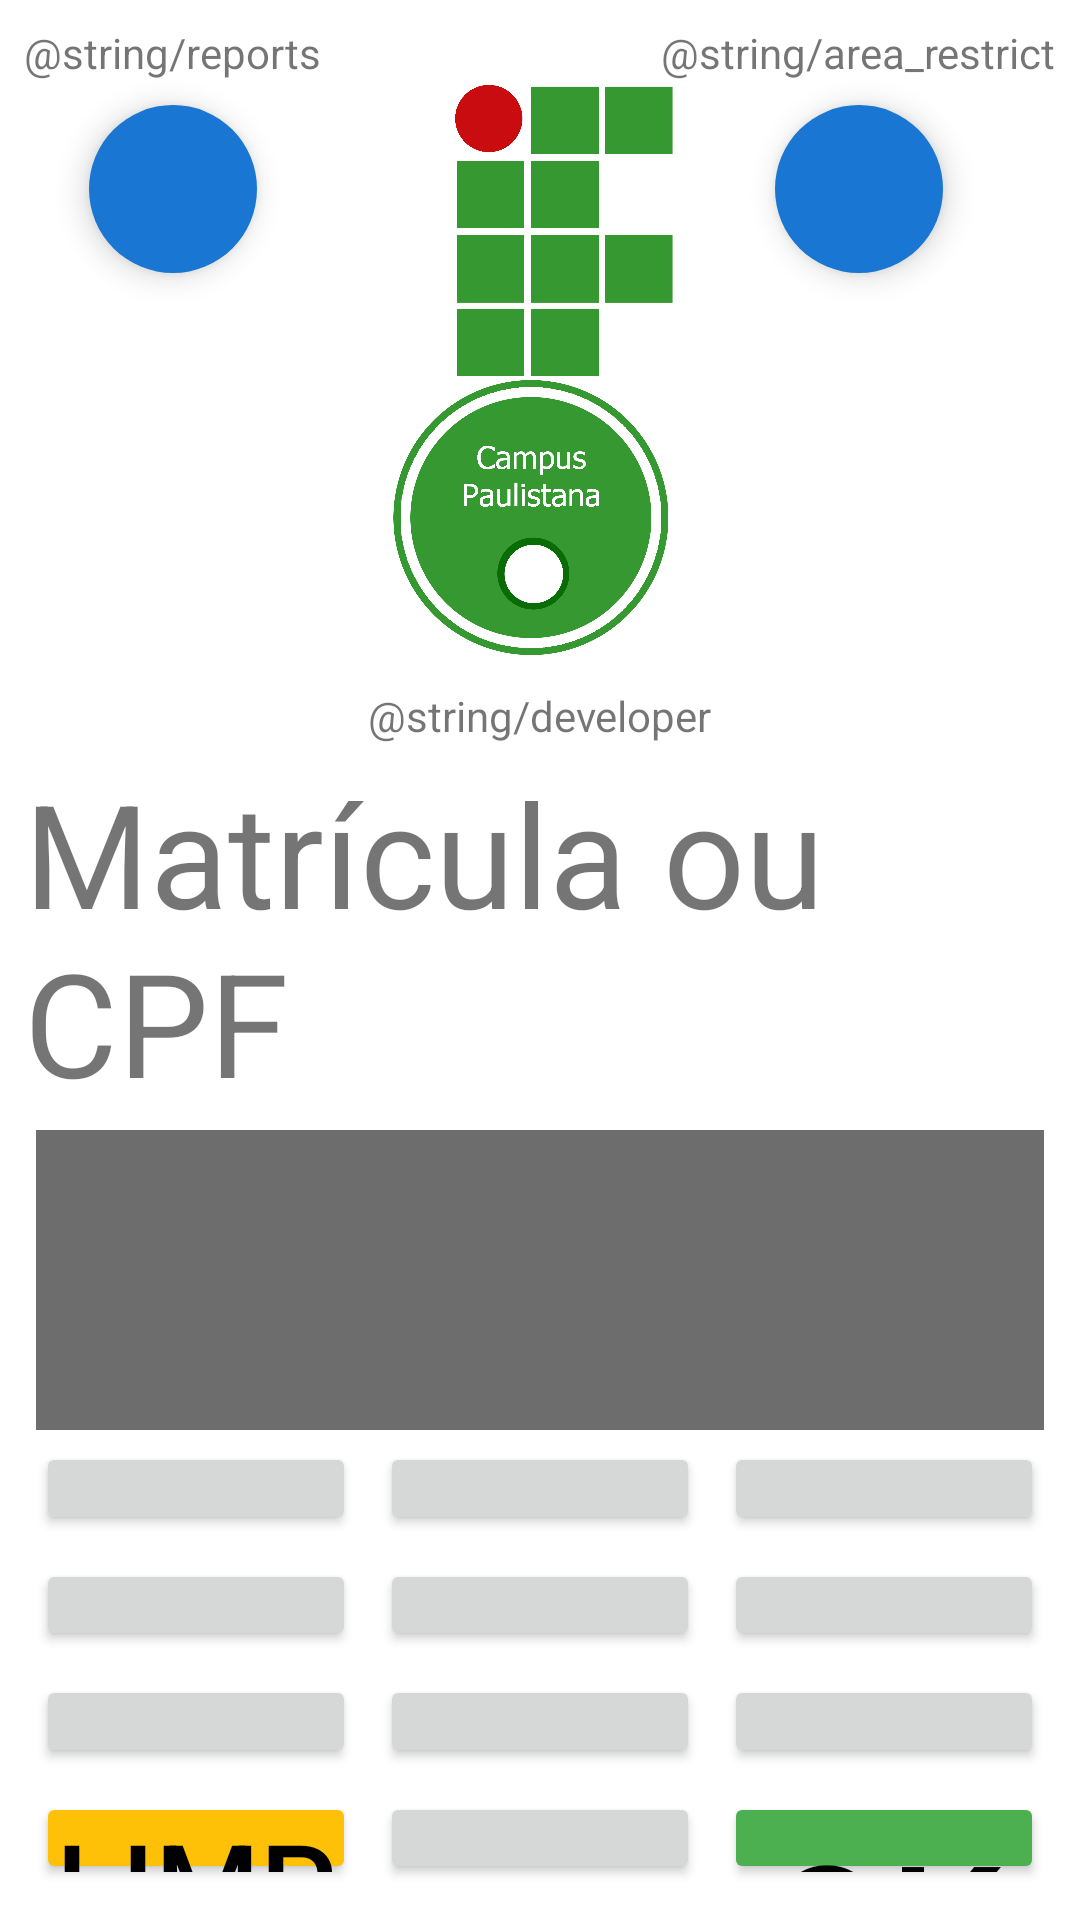

Reconstruct the res/layout file that produces this screen, plus the resources it refers to.
<!-- AndroidManifest.xml: application theme Theme.MagicKey -->
<!-- res/layout/content_main.xml -->
<?xml version="1.0" encoding="utf-8"?>
<androidx.constraintlayout.widget.ConstraintLayout
    xmlns:android="http://schemas.android.com/apk/res/android"
    xmlns:tools="http://schemas.android.com/tools"
    xmlns:app="http://schemas.android.com/apk/res-auto"
    android:layout_width="match_parent"
    android:layout_height="match_parent"
    android:padding="8dp"
    tools:context=".MainActivity"
    android:id="@+id/mainActivityId">

    <TextView
        android:id="@+id/labelReportsId"
        android:layout_width="wrap_content"
        android:layout_height="wrap_content"
        android:text="@string/reports"
        android:gravity="center"
        app:layout_constraintStart_toStartOf="parent"
        app:layout_constraintTop_toTopOf="parent"/>

    <com.google.android.material.floatingactionbutton.FloatingActionButton
        android:id="@+id/btnListAllEntriesId"
        android:layout_width="wrap_content"
        android:layout_height="wrap_content"
        android:contentDescription="@string/listOfBor"
        android:src="@drawable/ic_baseline_format_list_bulleted_24"
        android:backgroundTint="@color/color_fab"
        app:borderWidth="0dp"
        app:tint="@android:color/white"
        android:layout_margin="8dp"
        app:layout_constraintStart_toStartOf="@id/labelReportsId"
        app:layout_constraintEnd_toEndOf="@id/labelReportsId"
        app:layout_constraintTop_toBottomOf="@id/labelReportsId" />

    <TextView
        android:id="@+id/labelAreaRestrictId"
        android:layout_width="wrap_content"
        android:layout_height="wrap_content"
        android:text="@string/area_restrict"
        android:gravity="center"
        app:layout_constraintEnd_toEndOf="parent"
        app:layout_constraintTop_toTopOf="parent"/>

    <com.google.android.material.floatingactionbutton.FloatingActionButton
        android:id="@+id/lockButtonId"
        android:layout_width="wrap_content"
        android:layout_height="wrap_content"
        app:borderWidth="0dp"
        android:src="@drawable/ic_baseline_lock_24"
        app:tint="@android:color/white"
        android:layout_margin="8dp"
        android:backgroundTint="@color/color_fab"
        app:layout_constraintStart_toStartOf="@id/labelAreaRestrictId"
        app:layout_constraintEnd_toEndOf="@id/labelAreaRestrictId"
        app:layout_constraintTop_toBottomOf="@id/labelAreaRestrictId"
        android:contentDescription="@string/area_lock" />

    <ImageView
        android:id="@+id/logoId"
        android:layout_width="match_parent"
        android:layout_height="240dp"
        android:adjustViewBounds="true"
        android:padding="16dp"
        android:src="@drawable/logo_capau"
        app:layout_constraintTop_toTopOf="parent"
        app:layout_constraintEnd_toEndOf="parent"
        app:layout_constraintStart_toStartOf="parent"
        android:contentDescription="@string/img_of_key" />

    <TextView
        android:layout_width="wrap_content"
        android:layout_height="wrap_content"
        android:text="@string/developer"
        app:layout_constraintBottom_toBottomOf="@id/logoId"
        app:layout_constraintStart_toStartOf="parent"
        app:layout_constraintEnd_toEndOf="parent"/>
    <TextView
        android:id="@+id/textEnterId"
        android:layout_width="wrap_content"
        android:layout_height="wrap_content"
        android:text="@string/enter_id"
        android:textSize="@dimen/text_size_enter_id"
        android:layout_margin="@dimen/margin_text_enter_id"
        app:layout_constraintStart_toStartOf="parent"
        app:layout_constraintTop_toBottomOf="@id/logoId"
        app:layout_constraintEnd_toEndOf="parent"/>

    <TextView
        android:id="@+id/inputTextId"
        android:layout_width="match_parent"
        android:layout_height="wrap_content"
        android:textSize="@dimen/text_size_input_id"
        android:height="100dp"
        android:layout_margin="4dp"
        android:textColor="@color/white"
        android:padding="4dp"
        android:background="@color/back_color_input_id"
        app:layout_constraintStart_toStartOf="parent"
        app:layout_constraintEnd_toEndOf="parent"
        app:layout_constraintTop_toBottomOf="@id/textEnterId"/>


    <Button
        android:id="@+id/button7Id"
        android:layout_width="0dp"
        android:layout_height="0dp"
        android:text="@string/seven"
        android:textSize="@dimen/size_number"
        app:layout_constraintStart_toStartOf="parent"
        app:layout_constraintTop_toBottomOf="@id/inputTextId"
        app:layout_constraintEnd_toStartOf="@id/button8Id"
        app:layout_constraintBottom_toTopOf="@id/button4Id"
        android:padding="@dimen/padd_number_buttons"
        android:layout_margin="@dimen/margin_button"/>

    <Button
        android:id="@+id/button8Id"
        android:layout_width="0dp"
        android:layout_height="0dp"
        android:text="@string/eigth"
        android:textSize="@dimen/size_number"
        android:layout_margin="@dimen/margin_button"
        app:layout_constraintStart_toEndOf="@id/button7Id"
        app:layout_constraintTop_toBottomOf="@id/inputTextId"
        app:layout_constraintEnd_toStartOf="@id/button9Id"
        app:layout_constraintBottom_toTopOf="@id/button5Id"
        android:padding="@dimen/padd_number_buttons"/>

    <Button
        android:id="@+id/button9Id"
        android:layout_width="0dp"
        android:layout_height="0dp"
        android:text="@string/nine"
        android:textSize="@dimen/size_number"
        android:layout_margin="@dimen/margin_button"
        app:layout_constraintStart_toEndOf="@id/button8Id"
        app:layout_constraintTop_toBottomOf="@id/inputTextId"
        app:layout_constraintEnd_toEndOf="parent"
        app:layout_constraintBottom_toTopOf="@id/button6Id"
        android:padding="@dimen/padd_number_buttons"/>

    <Button
        android:id="@+id/button4Id"
        android:layout_width="0dp"
        android:layout_height="0dp"
        android:text="@string/four"
        android:textSize="@dimen/size_number"
        android:layout_margin="@dimen/margin_button"
        app:layout_constraintStart_toStartOf="parent"
        app:layout_constraintTop_toBottomOf="@id/button7Id"
        app:layout_constraintEnd_toStartOf="@id/button5Id"
        app:layout_constraintBottom_toTopOf="@id/button1Id"
        android:padding="@dimen/padd_number_buttons"/>

    <Button
        android:id="@+id/button5Id"
        android:layout_width="0dp"
        android:layout_height="0dp"
        android:text="@string/five"
        android:textSize="@dimen/size_number"
        android:layout_margin="@dimen/margin_button"
        app:layout_constraintStart_toEndOf="@id/button4Id"
        app:layout_constraintTop_toBottomOf="@id/button8Id"
        app:layout_constraintEnd_toStartOf="@id/button6Id"
        app:layout_constraintBottom_toTopOf="@id/button2Id"
        android:padding="@dimen/padd_number_buttons"/>

    <Button
        android:id="@+id/button6Id"
        android:layout_width="0dp"
        android:layout_height="0dp"
        android:text="@string/six"
        android:textSize="@dimen/size_number"
        android:layout_margin="@dimen/margin_button"
        app:layout_constraintStart_toEndOf="@id/button5Id"
        app:layout_constraintTop_toBottomOf="@id/button9Id"
        app:layout_constraintBottom_toTopOf="@id/button3Id"
        app:layout_constraintEnd_toEndOf="parent"
        android:padding="@dimen/padd_number_buttons"/>

    <Button
        android:id="@+id/button1Id"
        android:layout_width="0dp"
        android:layout_height="0dp"
        android:text="@string/one"
        android:textSize="@dimen/size_number"
        android:layout_margin="@dimen/margin_button"
        app:layout_constraintStart_toStartOf="parent"
        app:layout_constraintTop_toBottomOf="@id/button4Id"
        app:layout_constraintEnd_toStartOf="@id/button2Id"
        app:layout_constraintBottom_toTopOf="@id/buttonClearId"
        android:padding="@dimen/padd_number_buttons"/>

    <Button
        android:id="@+id/button2Id"
        android:layout_width="0dp"
        android:layout_height="0dp"
        android:text="@string/two"
        android:textSize="@dimen/size_number"
        android:layout_margin="@dimen/margin_button"
        app:layout_constraintStart_toEndOf="@id/button1Id"
        app:layout_constraintTop_toBottomOf="@id/button5Id"
        app:layout_constraintEnd_toStartOf="@id/button3Id"
        app:layout_constraintBottom_toTopOf="@id/button0Id"
        android:padding="@dimen/padd_number_buttons"/>

    <Button
        android:id="@+id/button3Id"
        android:layout_width="0dp"
        android:layout_height="0dp"
        android:text="@string/three"
        android:textSize="@dimen/size_number"
        android:layout_margin="@dimen/margin_button"
        app:layout_constraintStart_toEndOf="@id/button2Id"
        app:layout_constraintTop_toBottomOf="@id/button6Id"
        app:layout_constraintEnd_toEndOf="parent"
        app:layout_constraintBottom_toTopOf="@id/buttonOKId"
        android:padding="@dimen/padd_number_buttons"/>

    <Button
        android:id="@+id/buttonClearId"
        android:layout_width="0dp"
        android:layout_height="0dp"
        android:text="@string/clear"
        android:textColor="@color/black"
        android:backgroundTint="@color/orange"
        android:textSize="@dimen/size_clear"
        android:layout_margin="@dimen/margin_button"
        app:layout_constraintStart_toStartOf="parent"
        app:layout_constraintTop_toBottomOf="@id/button1Id"
        app:layout_constraintEnd_toStartOf="@id/button0Id"
        app:layout_constraintBottom_toBottomOf="parent"
        android:padding="@dimen/padd_number_buttons"/>

    <Button
        android:id="@+id/button0Id"
        android:layout_width="0dp"
        android:layout_height="0dp"
        android:text="@string/zero"
        android:textSize="@dimen/size_number"
        android:layout_margin="@dimen/margin_button"
        app:layout_constraintStart_toEndOf="@id/buttonClearId"
        app:layout_constraintTop_toBottomOf="@id/button2Id"
        app:layout_constraintEnd_toStartOf="@id/buttonOKId"
        app:layout_constraintBottom_toBottomOf="parent"
        android:padding="@dimen/padd_number_buttons"/>

    <Button
        android:id="@+id/buttonOKId"
        android:layout_width="0dp"
        android:layout_height="0dp"
        android:backgroundTint="@color/green"
        android:textColor="@color/black"
        android:text="@string/ok"
        android:textSize="@dimen/size_ok"
        android:layout_margin="@dimen/margin_button"
        app:layout_constraintStart_toEndOf="@id/button0Id"
        app:layout_constraintTop_toBottomOf="@id/button3Id"
        app:layout_constraintEnd_toEndOf="parent"
        app:layout_constraintBottom_toBottomOf="parent"
        android:padding="@dimen/padd_number_buttons"/>

</androidx.constraintlayout.widget.ConstraintLayout>
<!-- resources referenced by this layout -->
<resources>
  <color name="back_color_input_id">#6E6D6D</color>
  <color name="black">#FF000000</color>
  <color name="color_fab">#1976D2</color>
  <color name="green">#4CAF50</color>
  <color name="orange">#FFC107</color>
  <color name="white">#FFFFFFFF</color>
  <dimen name="margin_button">4dp</dimen>
  <dimen name="margin_text_enter_id">4dp</dimen>
  <dimen name="padd_number_buttons">4dp</dimen>
  <dimen name="size_clear">40sp</dimen>
  <dimen name="size_number">80sp</dimen>
  <dimen name="size_ok">60sp</dimen>
  <dimen name="text_size_enter_id">48sp</dimen>
  <dimen name="text_size_input_id">50sp</dimen>
  <!-- drawable logo_capau: png bitmap (drawable, 149824 bytes) -->
  <string name="area_lock">Área Restrita</string>
  <string name="clear">Limpar</string>
  <string name="eigth">8</string>
  <string name="enter_id">Matrícula ou CPF</string>
  <string name="five">5</string>
  <string name="four">4</string>
  <string name="img_of_key">Mão segurando uma chave pelo chaveiro com a ponta dos dedos polegar e indicador</string>
  <string name="listOfBor">Lista de Empréstimos</string>
  <string name="nine">9</string>
  <string name="ok">OK</string>
  <string name="one">1</string>
  <string name="seven">7</string>
  <string name="six">6</string>
  <string name="three">3</string>
  <string name="two">2</string>
  <string name="zero">0</string>
  <style name="Theme.MagicKey" parent="Theme.MaterialComponents.DayNight.NoActionBar">
          
          <item name="colorPrimary">@color/purple_500</item>
          <item name="colorPrimaryVariant">@color/purple_700</item>
          <item name="colorOnPrimary">@color/white</item>
          
          <item name="colorSecondary">@color/teal_200</item>
          <item name="colorSecondaryVariant">@color/teal_700</item>
          <item name="colorOnSecondary">@color/black</item>
          
          <item name="android:statusBarColor" tools:targetApi="l">?attr/colorPrimaryVariant</item>
          
      </style>
  <color name="purple_500">#FF6200EE</color>
  <color name="purple_700">#FF3700B3</color>
  <color name="teal_200">#FF03DAC5</color>
  <color name="teal_700">#FF018786</color>
</resources>
